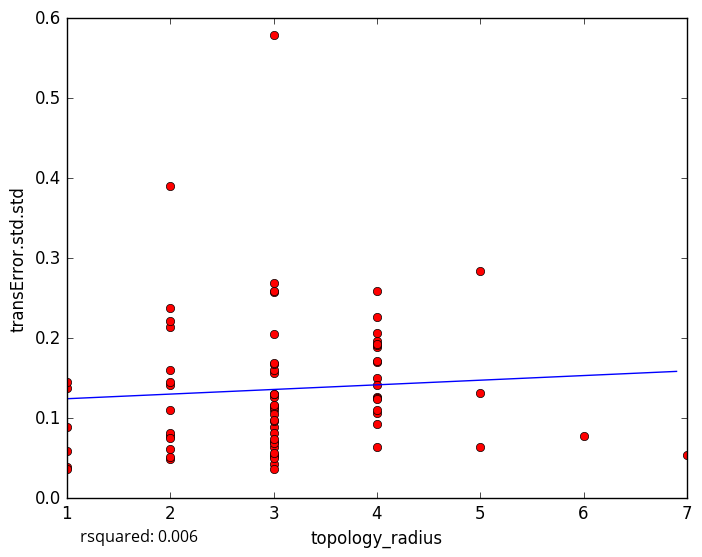

Source data for this figure (header and first rows):
topology_radius, transError.std.std
4, 0.2269
3, 0.08883
3, 0.05366
3, 0.05318
1, 0.03889
3, 0.1561
3, 0.2048
4, 0.1895
3, 0.043
3, 0.05006
3, 0.1607
3, 0.03644
3, 0.1156
1, 0.03656
2, 0.04916
1, 0.08908
4, 0.09332
1, 0.1381
3, 0.2584
2, 0.07791
3, 0.2595
2, 0.2141
2, 0.1605
3, 0.5785
2, 0.1419
2, 0.3907
1, 0.1458
4, 0.1961
7, 0.054
4, 0.06397
3, 0.06424
4, 0.2587
5, 0.1319
4, 0.1261
4, 0.1247
4, 0.1921
2, 0.05174
4, 0.1504
4, 0.1414
2, 0.08192
5, 0.2843
3, 0.2687
3, 0.0698
6, 0.07773
2, 0.221
4, 0.1702
4, 0.1069
2, 0.2375
2, 0.1102
4, 0.172
2, 0.06215
3, 0.1106
3, 0.1269
4, 0.1098
3, 0.08098
4, 0.1239
3, 0.09664
5, 0.06445
3, 0.06921
2, 0.07585
... 18 more rows
